Run: headless pygame with SDL's dummy video driver; simulated clock (each Clock.tick advances the game by its frame time, no real sleeping); random seed 0; keys injected as events and as key.get_pressed() state; no mouse input.
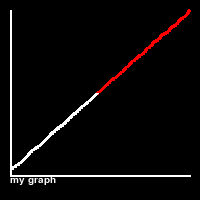
Frame 1 of 4 · flips 1–60 · no input
Frame 2 of 4 · flips 61–180 · tapped SPACE, RETURN · held RIGHT (→), D · screen unchanged from frame 1, image omitted
Frame 3 of 4 · flips 181–300 · held DOWN (↓), S · screen unchanged from frame 2, image omitted
Frame 4 of 4 · flips 301–420 · held LEFT (←), A, UP (↑), W · screen unchanged from frame 3, image omitted

The pygame program that drew these frames:

from math import trunc
import pygame
from random import randint


def alpha_rect(surface: pygame.Surface, colour: tuple, rect: tuple):
    '''
    Creates a rectangle with transparent colour.
    Arguments:
        colour: (r, g, b, a)
        rect: (x, y, width, height)
    '''

    shape_surface = pygame.Surface(pygame.Rect(rect).size, pygame.SRCALPHA)
    pygame.draw.rect(shape_surface, colour, shape_surface.get_rect())
    surface.blit(shape_surface, rect)


def alpha_circle(surface: pygame.Surface, colour: tuple, center: tuple, radius: int):
    '''
    Creates a circle with transparent colour.

    Arguments: 
        colour -- (r, g, b, a)
        center -- (x, y)
    '''

    target_rect = pygame.Rect(center, (0, 0)).inflate((radius * 2, radius * 2))
    shape_surf = pygame.Surface(target_rect.size, pygame.SRCALPHA)
    pygame.draw.circle(shape_surf, colour, (radius, radius), radius)
    surface.blit(shape_surf, target_rect)


def alpha_polygon(surface: str, colour: tuple, points: tuple):
    '''
    Creates transparent polygon with defined number of points.

    Arguments:
        colour -- (r, g, b, a)
        points -- ((x1, y1), (x2, y2), (x3, y3) ... )
    '''

    lx, ly = zip(*points)
    min_x, min_y, max_x, max_y = min(lx), min(ly), max(lx), max(ly)

    target_rect = pygame.Rect(min_x, min_y, max_x - min_x, max_y - min_y)
    shape_surf = pygame.Surface(target_rect.size, pygame.SRCALPHA)
    pygame.draw.polygon(shape_surf, colour, [
                        (x - min_x, y - min_y) for x, y in points])
    surface.blit(shape_surf, target_rect)


def normal_speed_symbol(surface: pygame.Surface):
    '''
    Renders normal speed symbol on top left of surface provided.
    '''
    alpha_polygon(surface, (255, 255, 255, 100), ((10, 10), (30, 20), (10, 30)))
    alpha_polygon(surface, (255, 255, 255, 100), ((30, 10), (50, 20), (30, 30)))


def fast_symbol(surface: pygame.Surface):
    '''
    Renders fast speed symbol on top left surface provided.
    '''
    alpha_polygon(surface, (255, 255, 255, 100), ((10, 10), (30, 20), (10, 30)))
    alpha_polygon(surface, (255, 255, 255, 100), ((30, 10), (50, 20), (30, 30)))
    alpha_polygon(surface, (255, 255, 255, 100), ((50, 10), (70, 20), (50, 30)))


def slow_symbol(surface: pygame.Surface):
    '''
    Renders slow speed symbol on top left surface provided.
    '''
    alpha_polygon(surface, (255, 255, 255, 100), ((10, 10), (30, 20), (10, 30)))


class Graph(pygame.sprite.Sprite):
    '''
    Class that controls the rendering of graphs.

    

    Window Constants:
            ^
            |                n_buff
            |
            |          |              /
            |          |    _________/
     height |  w_buff  |   /                e_buff
            |          |  /
            |          | / 
            |          |___________________
            |                
            ⌄                s_buff
            <------------------------------------------>
                              width

    '''

    def __init__(self, width: int, height: int, values: list, *, title = ''):

        pygame.sprite.Sprite.__init__(self)

        self.values = values 

        # Initialising Pygame Variables
        self.width = width
        self.height = height
        self.image = pygame.Surface((self.width, self.height))
        self.image.fill((0, 0, 0))
        self.rect = self.image.get_rect()
        self.font = pygame.font.SysFont('Comic Sans MS', 15)

        # Buffer constants for formatting of GUI 
        self.s_buff = 25  # Greater than others to include space for graph's title
        self.w_buff = 10
        self.n_buff = 10
        self.e_buff = 10

        # Initialise Colour Palette and Title
        self.title = title
        self.text = self.font.render(self.title, True, (255, 255, 255))
        self.colours = [(255,0,0), (255,255,255), (0,0,255)]


    def update(self, *, new = None, maximum = 0):

        # Fill background as blank
        self.image.fill((0, 0, 0))
        self.image.blit(self.text, (self.w_buff, self.height-self.s_buff))

        # Set the maximum for the y-scale
        if maximum == 0: 
            self.y_max = max([max(line) for line in self.values if len(line) > 0])
        else: 
            self.y_max = maximum

        # Add new plots if provided by keyword argument
        if new != None:
            for index, line in enumerate(self.values):
                self.values[index] = line + new[index]

        # Re-render the axis and the scales for the axis
        self.y_axis = pygame.draw.line(
            self.image, 
            (255, 255, 255), 
            (self.w_buff, self.n_buff), 
            (self.w_buff, self.height-self.s_buff), 
            width=2
            )

        self.y_scale = (self.height-self.n_buff - self.s_buff)/self.y_max

        self.x_axis = pygame.draw.line(
            self.image, (255, 255, 255), 
            (self.w_buff, self.height - self.s_buff), 
            (self.width-self.e_buff, self.height-self.s_buff), 
            width=2
            )

        self.x_max = max([len(line) for line in self.values])
        self.x_scale = (self.width-self.e_buff-self.w_buff)/self.x_max

        # Decreases the values to be rendered, when the length of values greater than width of graph area
        if self.x_scale <= 1:

            # Deletes every 20 items from each line, increasing x_scale to a point greater than 1 
            for line in range(len(self.values)):
                del self.values[line][::20]
      
        # Plot points for each line
        for line_count, line in enumerate(self.values):

            x_last = round(self.w_buff + (self.x_scale / 2))
            y_last = round((self.height - self.s_buff) - (self.y_scale * line[0]))

            for point_count, point in enumerate(line):
                
                x_pos = round(self.w_buff + (self.x_scale * point_count) + (self.x_scale / 2))
                y_pos = round((self.height - self.s_buff) - (self.y_scale * point))

                # Draws line between current and last position
                pygame.draw.line(
                    self.image, 
                    self.colours[line_count], 
                    (x_last, y_last), 
                    (x_pos, y_pos), 
                    width=4
                    )

                x_last, y_last = x_pos, y_pos



if __name__ == '__main__':
    from time import sleep
    pygame.init()
    pygame.font.init()

    display = pygame.display.set_mode((200, 200))
    surface = pygame.Surface((200, 200))
    myGraph = pygame.sprite.Group()
    myGraph.add(Graph(200, 200, [[x for x in range(501)], [x for x in range(250)]], title='my graph'))
    running = True

    while running:

        myGraph.draw(surface)
        myGraph.update()
        display.blit(surface, (0, 0))

        for event in pygame.event.get():
            if event.type == pygame.QUIT:
                running = False

        pygame.display.update()
        sleep(0.08)
